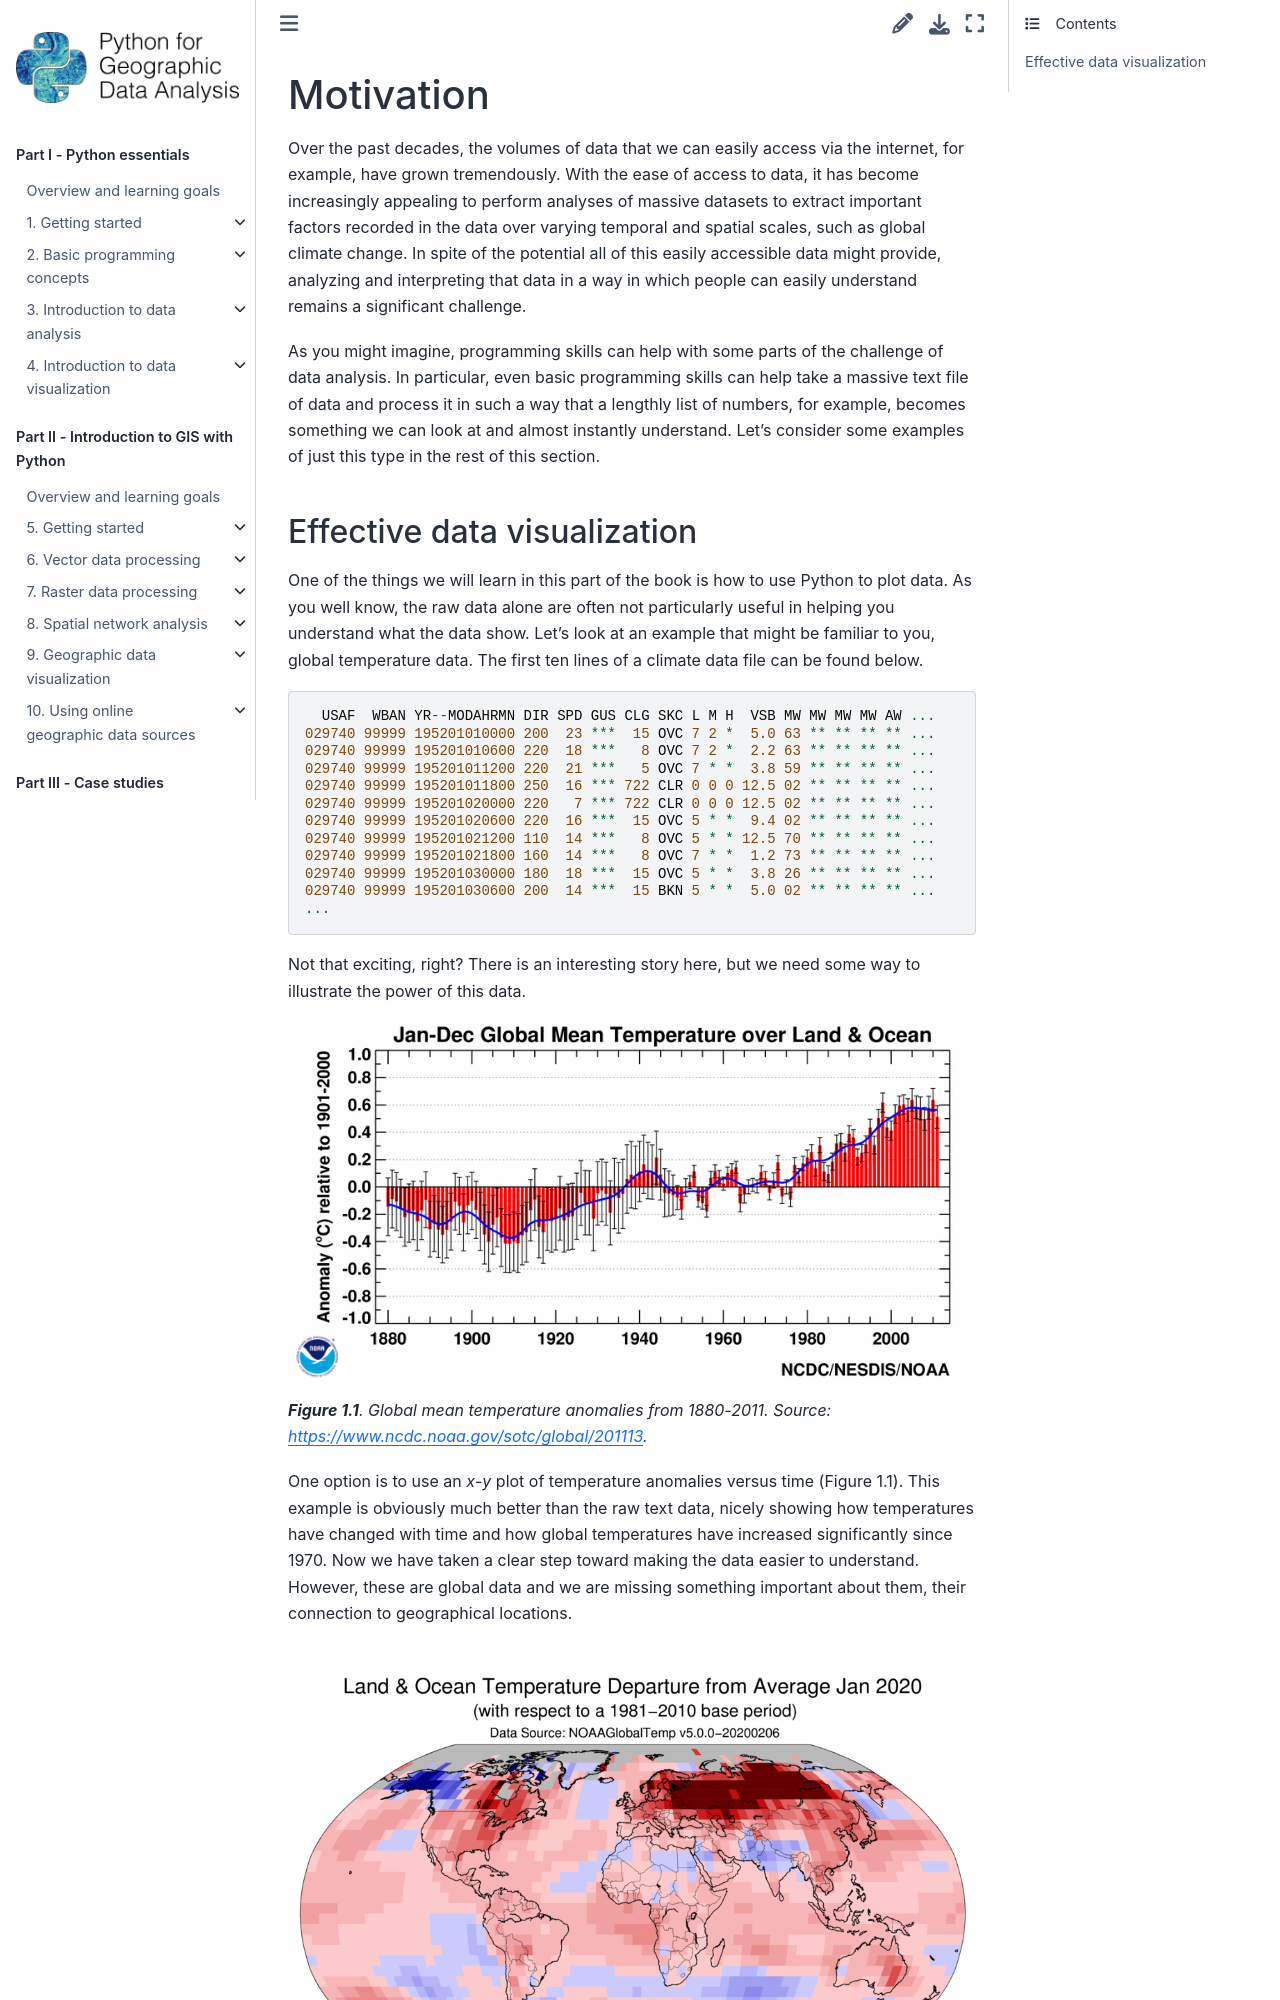

repository: Python-GIS-book/site · page: part1/chapter-01/md/00-motivation.html · generator: sphinx

---
jupyter:
  jupytext:
    text_representation:
      extension: .md
      format_name: markdown
      format_version: '1.3'
      jupytext_version: 1.16.4
  kernelspec:
    display_name: Python 3 (ipykernel)
    language: python
    name: python3
---

<!-- #region editable=true slideshow={"slide_type": ""} -->
# Motivation

Over the past decades, the volumes of data that we can easily access via the internet, for example, have grown tremendously. With the ease of access to data, it has become increasingly appealing to perform analyses of massive datasets to extract important factors recorded in the data over varying temporal and spatial scales, such as global climate change. In spite of the potential all of this easily accessible data might provide, analyzing and interpreting that data in a way in which people can easily understand remains a significant challenge.

As you might imagine, programming skills can help with some parts of the challenge of data analysis. In particular, even basic programming skills can help take a massive text file of data and process it in such a way that a lengthly list of numbers, for example, becomes something we can look at and almost instantly understand. Let's consider some examples of just this type in the rest of this section.
<!-- #endregion -->

<!-- #region editable=true slideshow={"slide_type": ""} -->
